The GitHub repository WryBin/Apple_sorting contains a labelled image folder "healthy_vs_rot" with 2 categories: healthy, rot. Examples follow, each with its label.

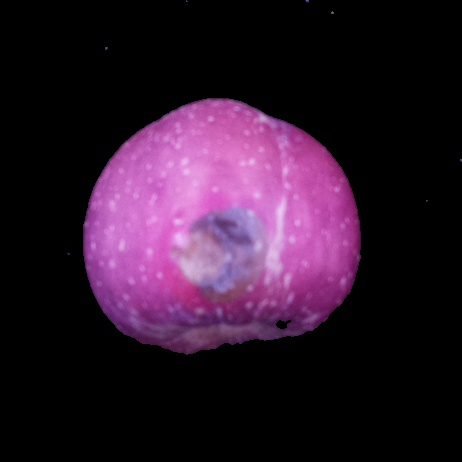
Label: rot

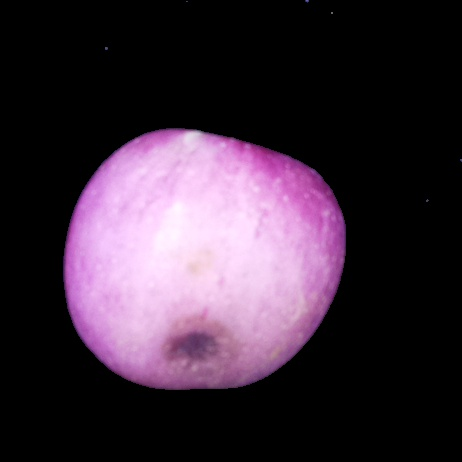
Label: rot

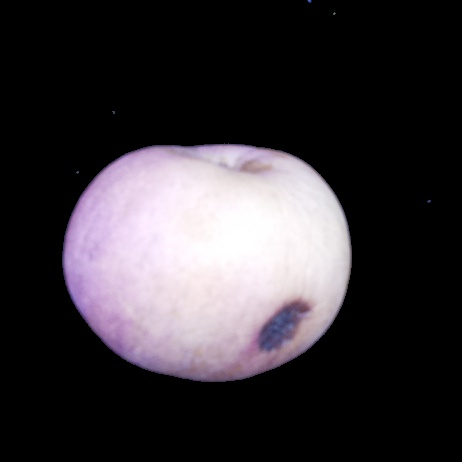
Label: rot

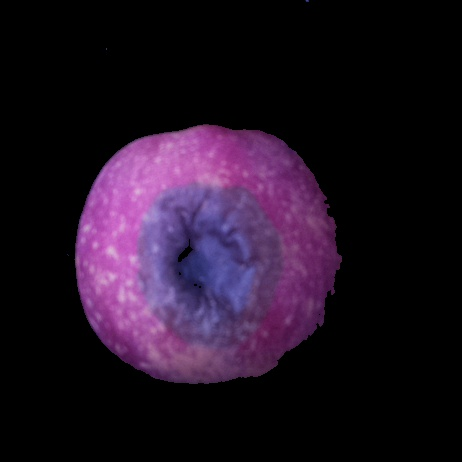
Label: rot

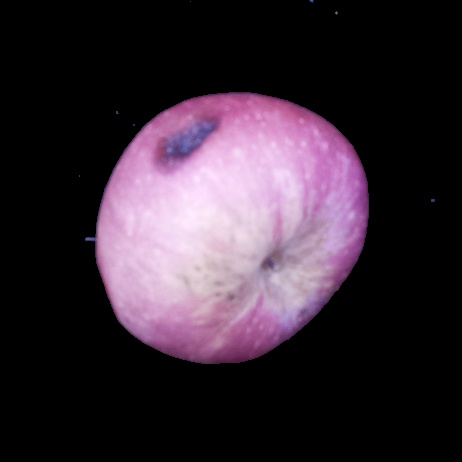
Label: rot

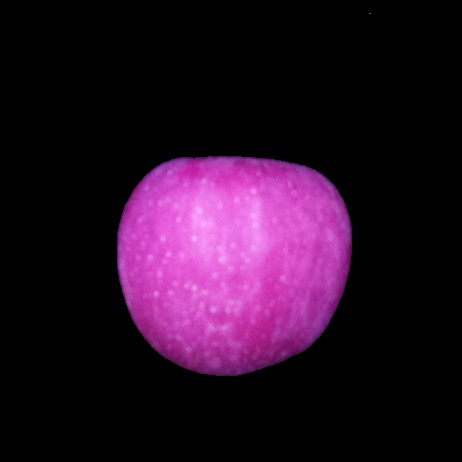
Label: healthy
